Run: headless pygame with SDL's dummy video driver; simulated clock (each Clock.tick advances the game by its frame time, no real sleeping); random seed 0; keys injected as events and as key.get_pressed() state; no mouse input.
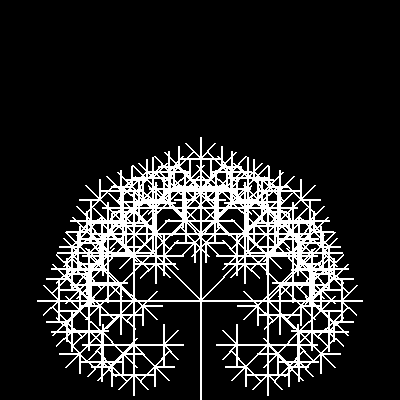
Frame 1 of 4 · flips 1–60 · no input
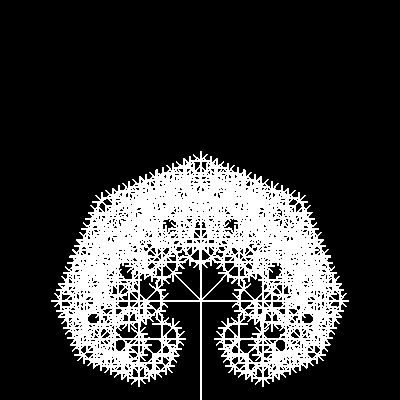
Frame 2 of 4 · flips 61–180 · tapped SPACE, RETURN · held RIGHT (→), D
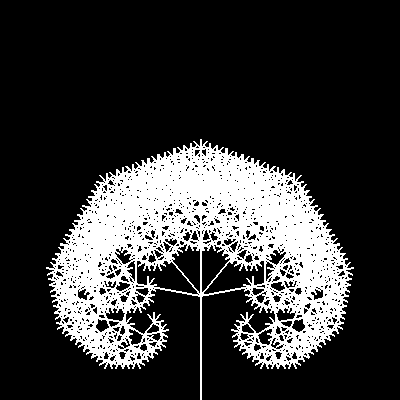
Frame 3 of 4 · flips 181–300 · held DOWN (↓), S
Frame 4 of 4 · flips 301–420 · held LEFT (←), A, UP (↑), W · screen same as frame 1, image omitted

The pygame program that drew these frames:

import pygame
import sys
import math

def main():
    win = pygame.display.set_mode((400, 400))
    clock = pygame.time.Clock()
    angle = 45
    depth = 5
    length = pygame.Vector2(0, -100)
    multiplier = 0.67

    while True:
        clock.tick(10)
        start_pos = pygame.Vector2(200, 400)
        for event in pygame.event.get():
            if event.type == pygame.QUIT:
                pygame.quit()
                sys.exit()
            if event.type == pygame.KEYDOWN:
                if event.key == pygame.K_UP:
                    angle += 5
                if event.key == pygame.K_DOWN:
                    angle -= 5
                if event.key == pygame.K_RIGHT:
                    depth += 1
                if event.key == pygame.K_LEFT:
                    depth -= 1
                if event.key == pygame.K_w:
                    length.y += 5
                if event.key == pygame.K_s:
                    length.y -= 5
                if event.key == pygame.K_a:
                    multiplier += 0.05
                if event.key == pygame.K_d:
                    multiplier -= 0.05
        
        lines = tree(start_pos, length, angle, multiplier, depth)
        display(win, lines)

def display(win, lines):
    win.fill((0, 0, 0))
    for line in lines:
        pygame.draw.line(win, (255, 255, 255), line[0], line[1], 2)
    pygame.display.update()

def tree(start_pos, length, angle, multiplier, depth, lines=None):
    if lines is None:
        lines = []
    if depth <= 0:
        return

    options = (-angle*2, -angle, 0, angle, angle*2)

    new_pos = start_pos + length
    lines.append((start_pos, new_pos))
    temp_length = pygame.Vector2(length)
    temp_length.scale_to_length(temp_length.magnitude() * multiplier)
    for option in options:
        tree(new_pos, temp_length.rotate(option), angle, multiplier, depth-1, lines)
    
    return lines


if __name__ == "__main__":
    main()
